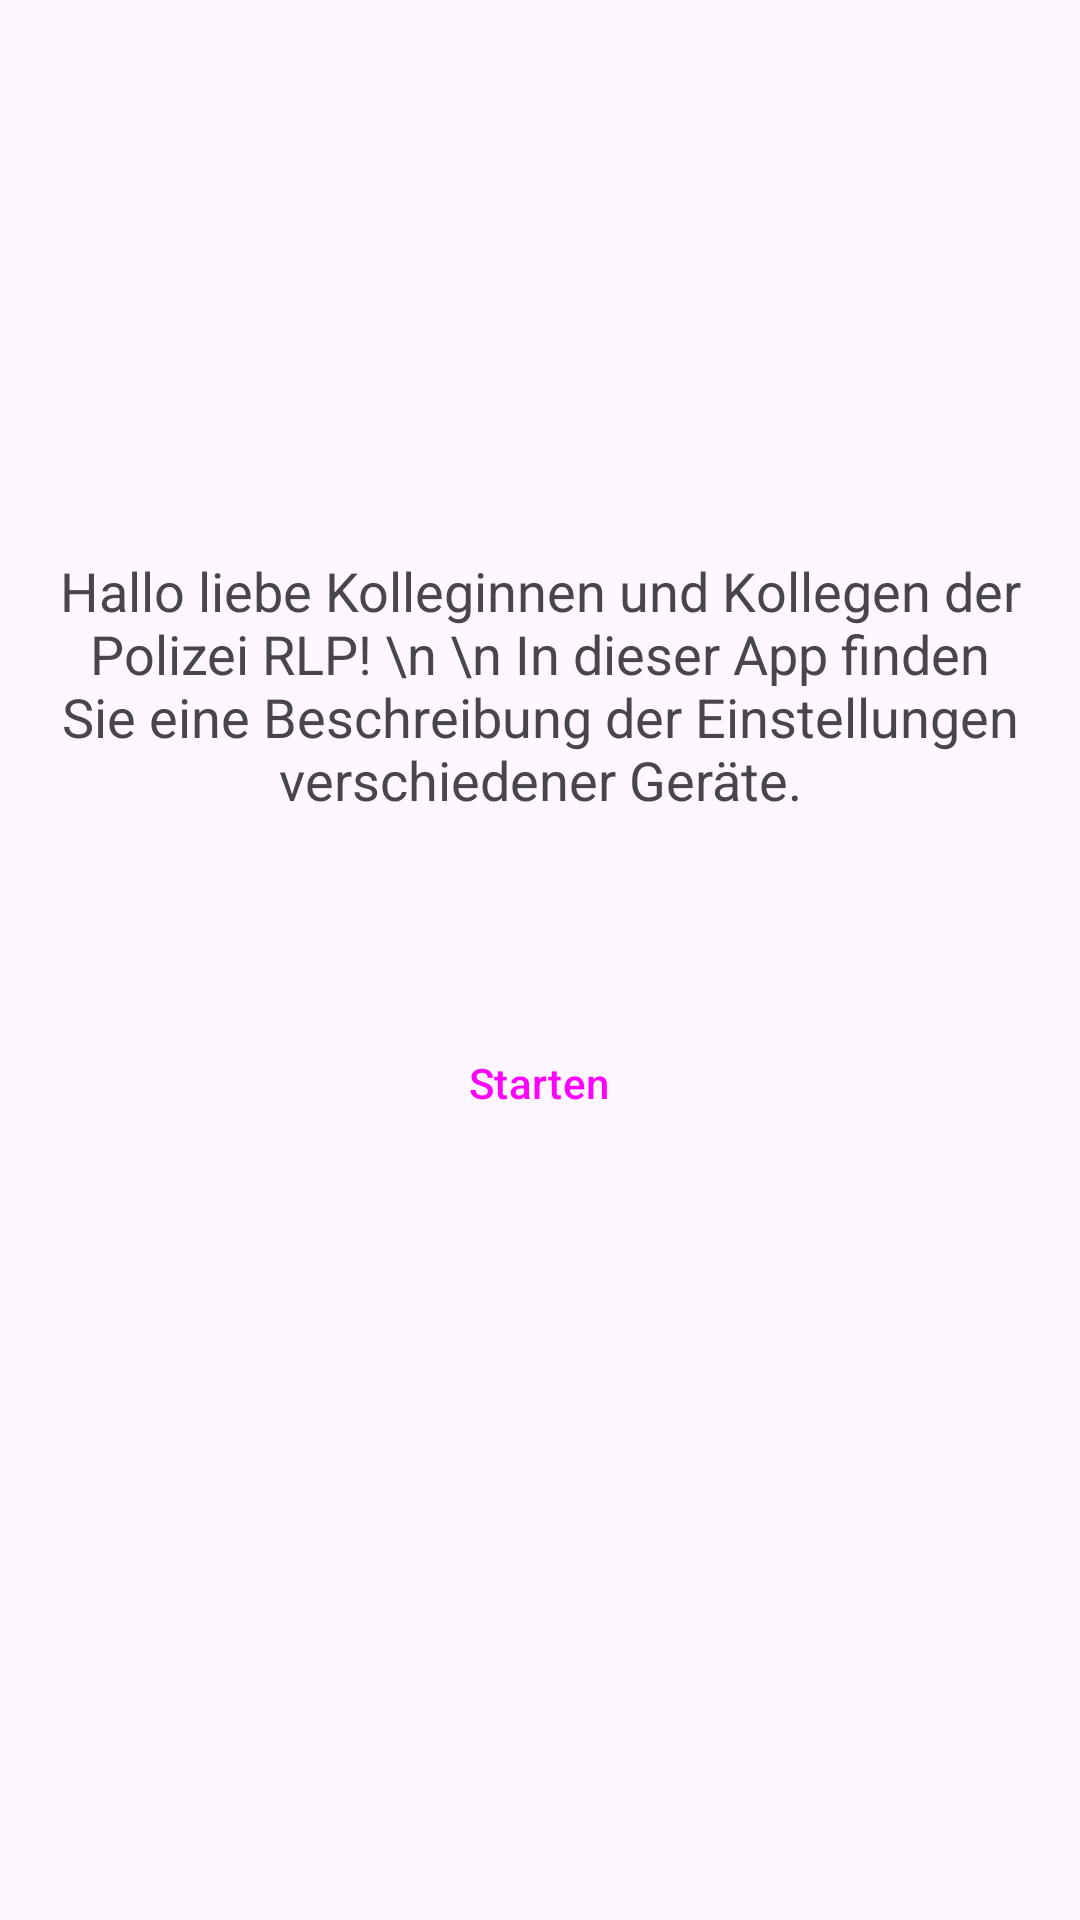

This screen was rendered from an Android layout file. Write that file and the resources it references.
<!-- AndroidManifest.xml: application theme Theme.Referat54 -->
<!-- res/layout/activity_welcome.xml -->
<androidx.constraintlayout.widget.ConstraintLayout xmlns:android="http://schemas.android.com/apk/res/android"
    xmlns:app="http://schemas.android.com/apk/res-auto"
    xmlns:tools="http://schemas.android.com/tools"
    android:layout_width="match_parent"
    android:layout_height="match_parent">

    <Button
        android:id="@+id/startButton"
        android:layout_width="234dp"
        android:layout_height="wrap_content"
        android:text="Starten"
        style="@style/CustomButtonStyle"
        app:layout_constraintBottom_toBottomOf="parent"
        app:layout_constraintEnd_toEndOf="parent"
        app:layout_constraintHorizontal_bias="0.497"
        app:layout_constraintStart_toStartOf="parent"
        app:layout_constraintTop_toTopOf="parent"
        app:layout_constraintVertical_bias="0.569" />

    <TextView
        android:id="@+id/textView2"
        android:layout_width="0dp"
        android:layout_height="wrap_content"
        android:layout_marginStart="15dp"
        android:layout_marginEnd="15dp"
        android:gravity="center"
        android:text="Hallo liebe Kolleginnen und Kollegen der Polizei RLP! \n \n In dieser App finden Sie eine Beschreibung der Einstellungen verschiedener Geräte."
        android:textSize="18sp"
        app:layout_constraintBottom_toTopOf="@+id/startButton"
        app:layout_constraintEnd_toEndOf="parent"
        app:layout_constraintHorizontal_bias="1.0"
        app:layout_constraintStart_toStartOf="parent"
        app:layout_constraintTop_toTopOf="parent"
        app:layout_constraintVertical_bias="0.739" />

</androidx.constraintlayout.widget.ConstraintLayout>
<!-- resources referenced by this layout -->
<resources>
  <style name="CustomButtonStyle" parent="Widget.Material3.Button">
          
           <item name="backgroundTint">@color/mustardBlue</item>
       </style>
  <style name="Theme.Referat54" parent="Base.Theme.Referat54" />
  <color name="mustardBlue">#1A2A43</color>
  <style name="Base.Theme.Referat54" parent="Theme.Material3.DayNight.NoActionBar">
          
          
          <item name="android:statusBarColor">@color/mustardYellow</item>
          <item name="android:windowLightStatusBar">false</item>
      </style>
  <color name="mustardYellow">#D4AF37</color>
</resources>
